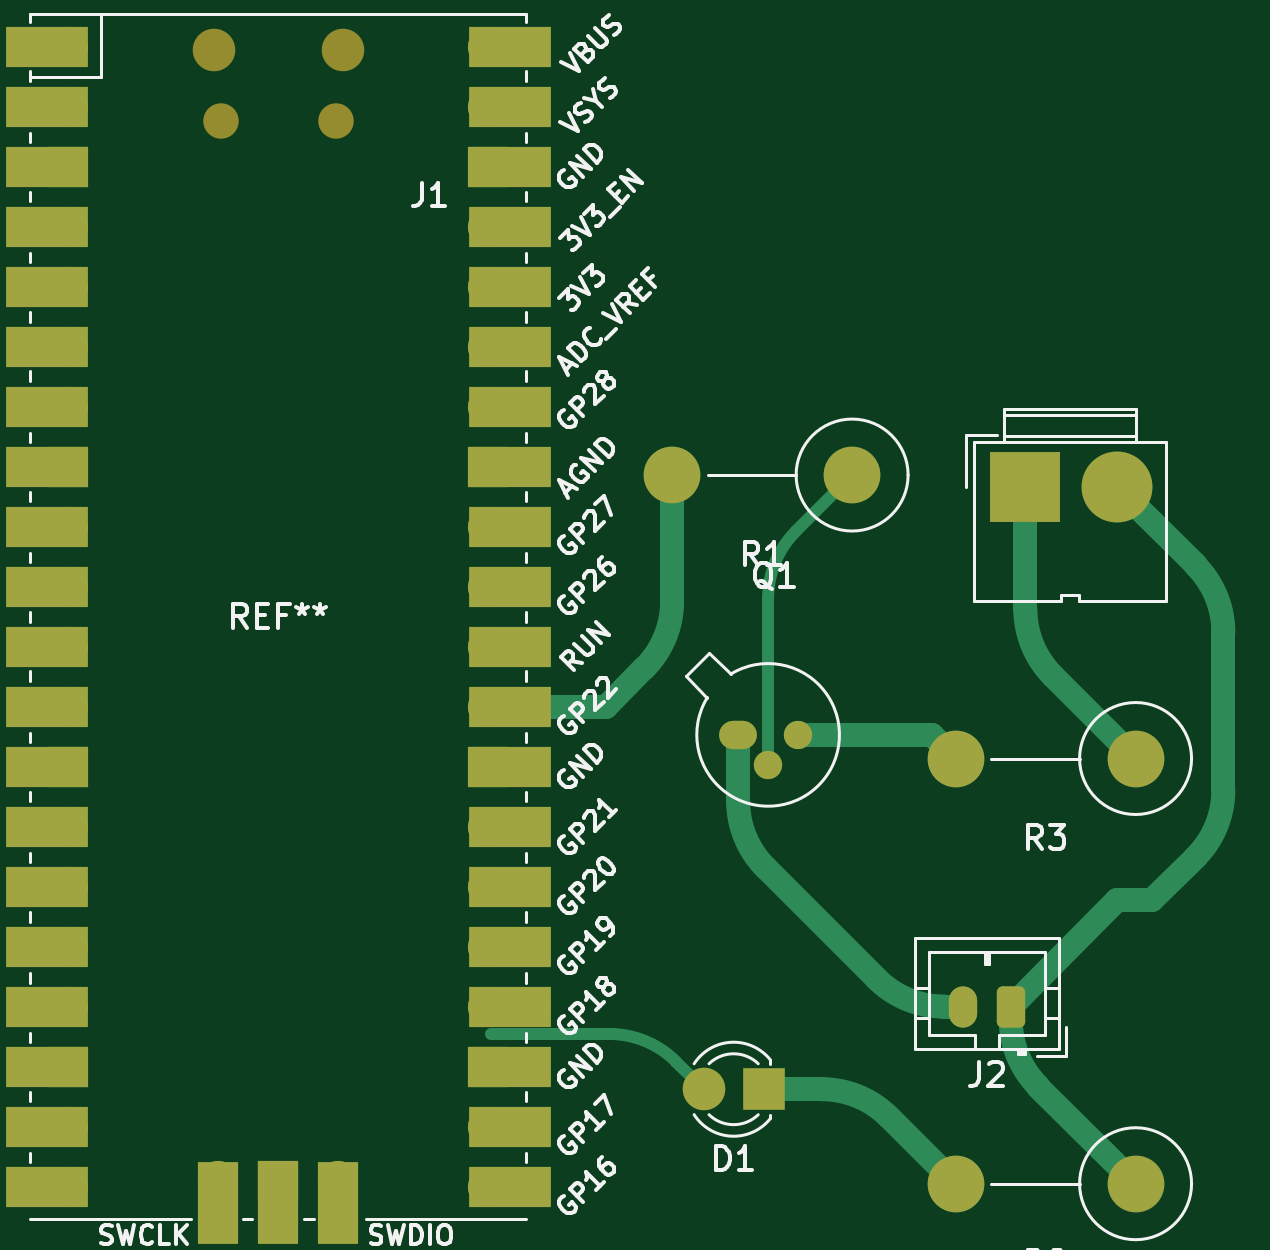
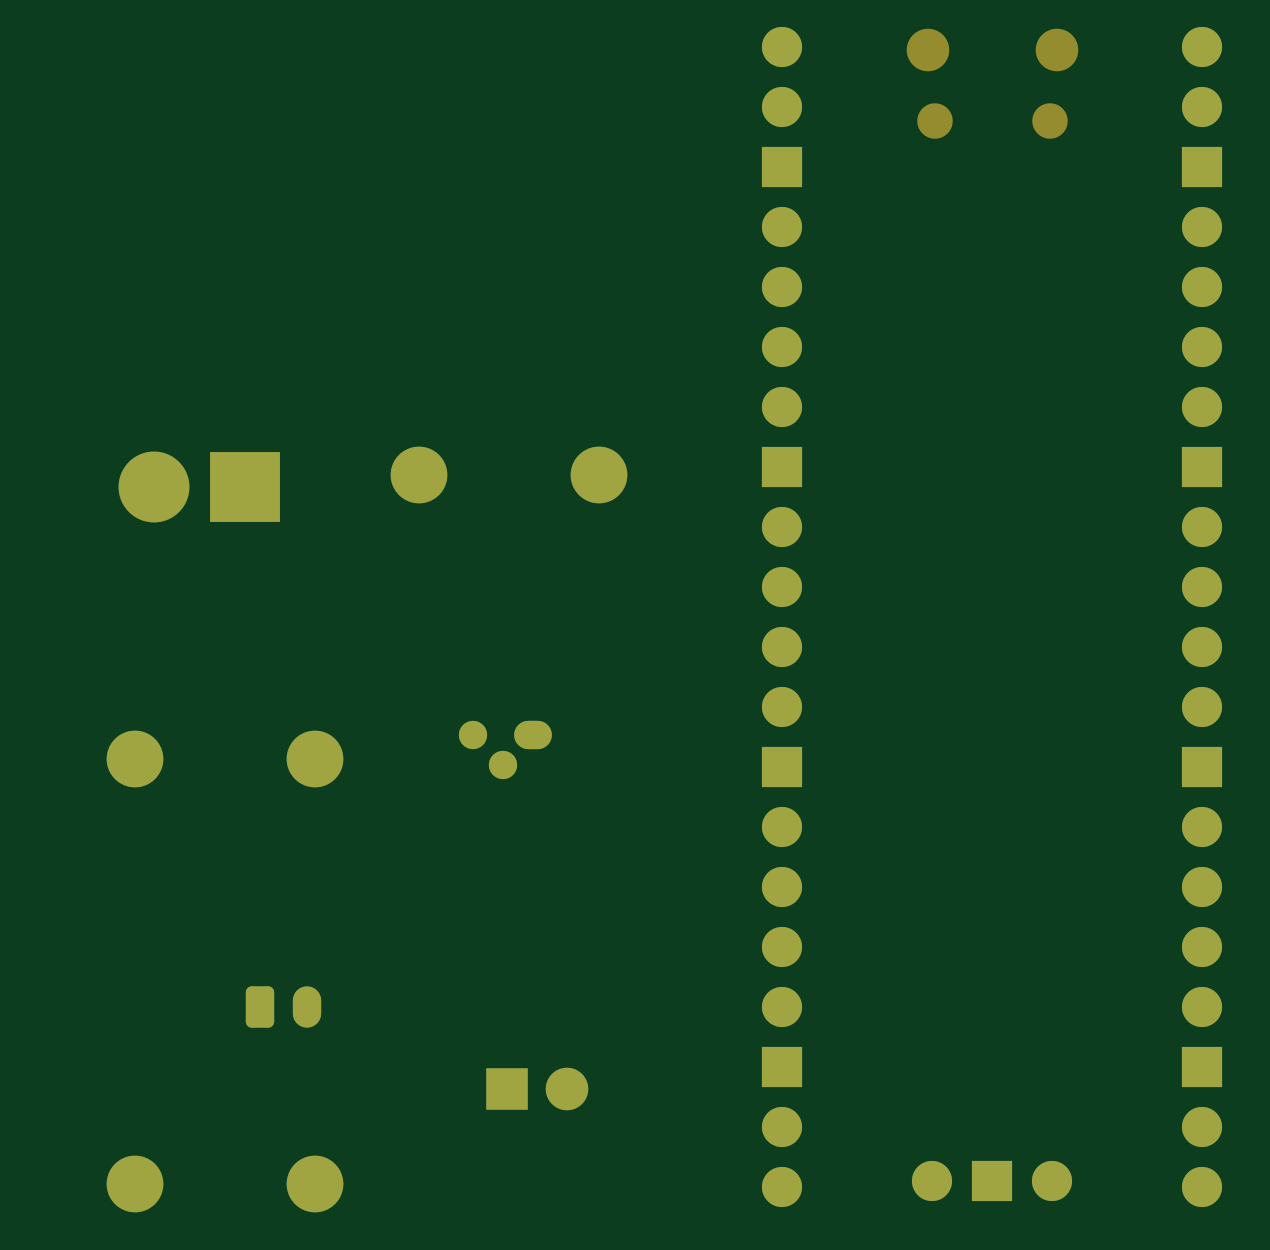
Circuit board: 9 layer files. Board 49.8 x 48.9 mm.
- bottom_copper: agora vai-B_Cu.gbr (5200 bytes)
- bottom_mask: agora vai-B_Mask.gbr (3357 bytes)
- paste: agora vai-B_Paste.gbr (452 bytes)
- bottom_silk: agora vai-B_Silkscreen.gbr (453 bytes)
- outline: agora vai-Edge_Cuts.gbr (425 bytes)
- top_copper: agora vai-F_Cu.gbr (9341 bytes)
- top_mask: agora vai-F_Mask.gbr (4846 bytes)
- paste: agora vai-F_Paste.gbr (452 bytes)
- top_silk: agora vai-F_Silkscreen.gbr (101307 bytes)

=== bottom_copper: agora vai-B_Cu.gbr ===
%TF.GenerationSoftware,KiCad,Pcbnew,8.0.1*%
%TF.CreationDate,2024-03-28T11:23:41-03:00*%
%TF.ProjectId,agora vai,61676f72-6120-4766-9169-2e6b69636164,rev?*%
%TF.SameCoordinates,Original*%
%TF.FileFunction,Copper,L2,Bot*%
%TF.FilePolarity,Positive*%
%FSLAX46Y46*%
G04 Gerber Fmt 4.6, Leading zero omitted, Abs format (unit mm)*
G04 Created by KiCad (PCBNEW 8.0.1) date 2024-03-28 11:23:41*
%MOMM*%
%LPD*%
G01*
G04 APERTURE LIST*
G04 Aperture macros list*
%AMRoundRect*
0 Rectangle with rounded corners*
0 $1 Rounding radius*
0 $2 $3 $4 $5 $6 $7 $8 $9 X,Y pos of 4 corners*
0 Add a 4 corners polygon primitive as box body*
4,1,4,$2,$3,$4,$5,$6,$7,$8,$9,$2,$3,0*
0 Add four circle primitives for the rounded corners*
1,1,$1+$1,$2,$3*
1,1,$1+$1,$4,$5*
1,1,$1+$1,$6,$7*
1,1,$1+$1,$8,$9*
0 Add four rect primitives between the rounded corners*
20,1,$1+$1,$2,$3,$4,$5,0*
20,1,$1+$1,$4,$5,$6,$7,0*
20,1,$1+$1,$6,$7,$8,$9,0*
20,1,$1+$1,$8,$9,$2,$3,0*%
G04 Aperture macros list end*
%TA.AperFunction,ComponentPad*%
%ADD10R,1.800000X1.800000*%
%TD*%
%TA.AperFunction,ComponentPad*%
%ADD11C,1.800000*%
%TD*%
%TA.AperFunction,ComponentPad*%
%ADD12O,1.600000X1.200000*%
%TD*%
%TA.AperFunction,ComponentPad*%
%ADD13O,1.200000X1.200000*%
%TD*%
%TA.AperFunction,ComponentPad*%
%ADD14C,2.400000*%
%TD*%
%TA.AperFunction,ComponentPad*%
%ADD15O,2.400000X2.400000*%
%TD*%
%TA.AperFunction,ComponentPad*%
%ADD16O,1.200000X1.750000*%
%TD*%
%TA.AperFunction,ComponentPad*%
%ADD17RoundRect,0.250000X0.350000X0.625000X-0.350000X0.625000X-0.350000X-0.625000X0.350000X-0.625000X0*%
%TD*%
%TA.AperFunction,ComponentPad*%
%ADD18O,1.700000X1.700000*%
%TD*%
%TA.AperFunction,ComponentPad*%
%ADD19R,1.700000X1.700000*%
%TD*%
%TA.AperFunction,ComponentPad*%
%ADD20C,3.000000*%
%TD*%
%TA.AperFunction,ComponentPad*%
%ADD21R,3.000000X3.000000*%
%TD*%
G04 APERTURE END LIST*
D10*
%TO.P,D1,1,K*%
%TO.N,Net-(D1-K)*%
X131540000Y-119000000D03*
D11*
%TO.P,D1,2,A*%
%TO.N,Net-(D1-A)*%
X129000000Y-119000000D03*
%TD*%
D12*
%TO.P,Q1,1,E*%
%TO.N,Net-(Q1-B)*%
X130460000Y-104000000D03*
D13*
%TO.P,Q1,2,B*%
X131730000Y-105270000D03*
%TO.P,Q1,3,C*%
%TO.N,Net-(Q1-C)*%
X133000000Y-104000000D03*
%TD*%
D14*
%TO.P,R1,1*%
%TO.N,Net-(Q1-B)*%
X135285000Y-93000000D03*
D15*
%TO.P,R1,2*%
%TO.N,Net-(U1-GPIO22)*%
X127665000Y-93000000D03*
%TD*%
D14*
%TO.P,R2,1*%
%TO.N,GND*%
X147285000Y-123000000D03*
D15*
%TO.P,R2,2*%
%TO.N,Net-(D1-K)*%
X139665000Y-123000000D03*
%TD*%
D16*
%TO.P,J2,2,Pin_2*%
%TO.N,Net-(Q1-B)*%
X140000000Y-115500000D03*
D17*
%TO.P,J2,1,Pin_1*%
%TO.N,GND*%
X142000000Y-115500000D03*
%TD*%
D18*
%TO.P,REF\u002A\u002A,1*%
%TO.N,N/C*%
X102110000Y-74870000D03*
%TO.P,REF\u002A\u002A,2*%
X102110000Y-77410000D03*
D19*
%TO.P,REF\u002A\u002A,3*%
X102110000Y-79950000D03*
D18*
%TO.P,REF\u002A\u002A,4*%
X102110000Y-82490000D03*
%TO.P,REF\u002A\u002A,5*%
X102110000Y-85030000D03*
%TO.P,REF\u002A\u002A,6*%
X102110000Y-87570000D03*
%TO.P,REF\u002A\u002A,7*%
X102110000Y-90110000D03*
D19*
%TO.P,REF\u002A\u002A,8*%
X102110000Y-92650000D03*
D18*
%TO.P,REF\u002A\u002A,9*%
X102110000Y-95190000D03*
%TO.P,REF\u002A\u002A,10*%
X102110000Y-97730000D03*
%TO.P,REF\u002A\u002A,11*%
X102110000Y-100270000D03*
%TO.P,REF\u002A\u002A,12*%
X102110000Y-102810000D03*
D19*
%TO.P,REF\u002A\u002A,13*%
X102110000Y-105350000D03*
D18*
%TO.P,REF\u002A\u002A,14*%
X102110000Y-107890000D03*
%TO.P,REF\u002A\u002A,15*%
X102110000Y-110430000D03*
%TO.P,REF\u002A\u002A,16*%
X102110000Y-112970000D03*
%TO.P,REF\u002A\u002A,17*%
X102110000Y-115510000D03*
D19*
%TO.P,REF\u002A\u002A,18*%
X102110000Y-118050000D03*
D18*
%TO.P,REF\u002A\u002A,19*%
X102110000Y-120590000D03*
%TO.P,REF\u002A\u002A,20*%
X102110000Y-123130000D03*
%TO.P,REF\u002A\u002A,21*%
X119890000Y-123130000D03*
%TO.P,REF\u002A\u002A,22*%
X119890000Y-120590000D03*
D19*
%TO.P,REF\u002A\u002A,23*%
X119890000Y-118050000D03*
D18*
%TO.P,REF\u002A\u002A,24*%
%TO.N,Net-(D1-A)*%
X119890000Y-115510000D03*
%TO.P,REF\u002A\u002A,25*%
%TO.N,N/C*%
X119890000Y-112970000D03*
%TO.P,REF\u002A\u002A,26*%
X119890000Y-110430000D03*
%TO.P,REF\u002A\u002A,27*%
X119890000Y-107890000D03*
D19*
%TO.P,REF\u002A\u002A,28*%
X119890000Y-105350000D03*
D18*
%TO.P,REF\u002A\u002A,29*%
X119890000Y-102810000D03*
%TO.P,REF\u002A\u002A,30*%
X119890000Y-100270000D03*
%TO.P,REF\u002A\u002A,31*%
X119890000Y-97730000D03*
%TO.P,REF\u002A\u002A,32*%
X119890000Y-95190000D03*
D19*
%TO.P,REF\u002A\u002A,33*%
X119890000Y-92650000D03*
D18*
%TO.P,REF\u002A\u002A,34*%
X119890000Y-90110000D03*
%TO.P,REF\u002A\u002A,35*%
X119890000Y-87570000D03*
%TO.P,REF\u002A\u002A,36*%
X119890000Y-85030000D03*
%TO.P,REF\u002A\u002A,37*%
X119890000Y-82490000D03*
D19*
%TO.P,REF\u002A\u002A,38*%
X119890000Y-79950000D03*
D18*
%TO.P,REF\u002A\u002A,39*%
X119890000Y-77410000D03*
%TO.P,REF\u002A\u002A,40*%
X119890000Y-74870000D03*
%TO.P,REF\u002A\u002A,41*%
X108460000Y-122900000D03*
D19*
%TO.P,REF\u002A\u002A,42*%
X111000000Y-122900000D03*
D18*
%TO.P,REF\u002A\u002A,43*%
X113540000Y-122900000D03*
%TD*%
D20*
%TO.P,J1,2,Pin_2*%
%TO.N,GND*%
X146500000Y-93500000D03*
D21*
%TO.P,J1,1,Pin_1*%
%TO.N,VCC*%
X142620000Y-93500000D03*
%TD*%
D14*
%TO.P,R3,1*%
%TO.N,VCC*%
X147285000Y-105000000D03*
D15*
%TO.P,R3,2*%
%TO.N,Net-(Q1-C)*%
X139665000Y-105000000D03*
%TD*%
M02*

=== bottom_mask: agora vai-B_Mask.gbr ===
%TF.GenerationSoftware,KiCad,Pcbnew,8.0.1*%
%TF.CreationDate,2024-03-28T11:23:41-03:00*%
%TF.ProjectId,agora vai,61676f72-6120-4766-9169-2e6b69636164,rev?*%
%TF.SameCoordinates,Original*%
%TF.FileFunction,Soldermask,Bot*%
%TF.FilePolarity,Negative*%
%FSLAX46Y46*%
G04 Gerber Fmt 4.6, Leading zero omitted, Abs format (unit mm)*
G04 Created by KiCad (PCBNEW 8.0.1) date 2024-03-28 11:23:41*
%MOMM*%
%LPD*%
G01*
G04 APERTURE LIST*
G04 Aperture macros list*
%AMRoundRect*
0 Rectangle with rounded corners*
0 $1 Rounding radius*
0 $2 $3 $4 $5 $6 $7 $8 $9 X,Y pos of 4 corners*
0 Add a 4 corners polygon primitive as box body*
4,1,4,$2,$3,$4,$5,$6,$7,$8,$9,$2,$3,0*
0 Add four circle primitives for the rounded corners*
1,1,$1+$1,$2,$3*
1,1,$1+$1,$4,$5*
1,1,$1+$1,$6,$7*
1,1,$1+$1,$8,$9*
0 Add four rect primitives between the rounded corners*
20,1,$1+$1,$2,$3,$4,$5,0*
20,1,$1+$1,$4,$5,$6,$7,0*
20,1,$1+$1,$6,$7,$8,$9,0*
20,1,$1+$1,$8,$9,$2,$3,0*%
G04 Aperture macros list end*
%ADD10R,1.800000X1.800000*%
%ADD11C,1.800000*%
%ADD12O,1.600000X1.200000*%
%ADD13O,1.200000X1.200000*%
%ADD14C,2.400000*%
%ADD15O,2.400000X2.400000*%
%ADD16O,1.200000X1.750000*%
%ADD17RoundRect,0.250000X0.350000X0.625000X-0.350000X0.625000X-0.350000X-0.625000X0.350000X-0.625000X0*%
%ADD18O,1.800000X1.800000*%
%ADD19O,1.500000X1.500000*%
%ADD20O,1.700000X1.700000*%
%ADD21R,1.700000X1.700000*%
%ADD22C,3.000000*%
%ADD23R,3.000000X3.000000*%
G04 APERTURE END LIST*
D10*
%TO.C,D1*%
X131540000Y-119000000D03*
D11*
X129000000Y-119000000D03*
%TD*%
D12*
%TO.C,Q1*%
X130460000Y-104000000D03*
D13*
X131730000Y-105270000D03*
X133000000Y-104000000D03*
%TD*%
D14*
%TO.C,R1*%
X135285000Y-93000000D03*
D15*
X127665000Y-93000000D03*
%TD*%
D14*
%TO.C,R2*%
X147285000Y-123000000D03*
D15*
X139665000Y-123000000D03*
%TD*%
D16*
%TO.C,J2*%
X140000000Y-115500000D03*
D17*
X142000000Y-115500000D03*
%TD*%
D18*
%TO.C,REF\u002A\u002A*%
X108275000Y-75000000D03*
D19*
X108575000Y-78030000D03*
X113425000Y-78030000D03*
D18*
X113725000Y-75000000D03*
D20*
X102110000Y-74870000D03*
X102110000Y-77410000D03*
D21*
X102110000Y-79950000D03*
D20*
X102110000Y-82490000D03*
X102110000Y-85030000D03*
X102110000Y-87570000D03*
X102110000Y-90110000D03*
D21*
X102110000Y-92650000D03*
D20*
X102110000Y-95190000D03*
X102110000Y-97730000D03*
X102110000Y-100270000D03*
X102110000Y-102810000D03*
D21*
X102110000Y-105350000D03*
D20*
X102110000Y-107890000D03*
X102110000Y-110430000D03*
X102110000Y-112970000D03*
X102110000Y-115510000D03*
D21*
X102110000Y-118050000D03*
D20*
X102110000Y-120590000D03*
X102110000Y-123130000D03*
X119890000Y-123130000D03*
X119890000Y-120590000D03*
D21*
X119890000Y-118050000D03*
D20*
X119890000Y-115510000D03*
X119890000Y-112970000D03*
X119890000Y-110430000D03*
X119890000Y-107890000D03*
D21*
X119890000Y-105350000D03*
D20*
X119890000Y-102810000D03*
X119890000Y-100270000D03*
X119890000Y-97730000D03*
X119890000Y-95190000D03*
D21*
X119890000Y-92650000D03*
D20*
X119890000Y-90110000D03*
X119890000Y-87570000D03*
X119890000Y-85030000D03*
X119890000Y-82490000D03*
D21*
X119890000Y-79950000D03*
D20*
X119890000Y-77410000D03*
X119890000Y-74870000D03*
X108460000Y-122900000D03*
D21*
X111000000Y-122900000D03*
D20*
X113540000Y-122900000D03*
%TD*%
D22*
%TO.C,J1*%
X146500000Y-93500000D03*
D23*
X142620000Y-93500000D03*
%TD*%
D14*
%TO.C,R3*%
X147285000Y-105000000D03*
D15*
X139665000Y-105000000D03*
%TD*%
M02*

=== paste: agora vai-B_Paste.gbr ===
%TF.GenerationSoftware,KiCad,Pcbnew,8.0.1*%
%TF.CreationDate,2024-03-28T11:23:41-03:00*%
%TF.ProjectId,agora vai,61676f72-6120-4766-9169-2e6b69636164,rev?*%
%TF.SameCoordinates,Original*%
%TF.FileFunction,Paste,Bot*%
%TF.FilePolarity,Positive*%
%FSLAX46Y46*%
G04 Gerber Fmt 4.6, Leading zero omitted, Abs format (unit mm)*
G04 Created by KiCad (PCBNEW 8.0.1) date 2024-03-28 11:23:41*
%MOMM*%
%LPD*%
G01*
G04 APERTURE LIST*
G04 APERTURE END LIST*
M02*

=== bottom_silk: agora vai-B_Silkscreen.gbr ===
%TF.GenerationSoftware,KiCad,Pcbnew,8.0.1*%
%TF.CreationDate,2024-03-28T11:23:41-03:00*%
%TF.ProjectId,agora vai,61676f72-6120-4766-9169-2e6b69636164,rev?*%
%TF.SameCoordinates,Original*%
%TF.FileFunction,Legend,Bot*%
%TF.FilePolarity,Positive*%
%FSLAX46Y46*%
G04 Gerber Fmt 4.6, Leading zero omitted, Abs format (unit mm)*
G04 Created by KiCad (PCBNEW 8.0.1) date 2024-03-28 11:23:41*
%MOMM*%
%LPD*%
G01*
G04 APERTURE LIST*
G04 APERTURE END LIST*
M02*

=== outline: agora vai-Edge_Cuts.gbr ===
%TF.GenerationSoftware,KiCad,Pcbnew,8.0.1*%
%TF.CreationDate,2024-03-28T11:23:41-03:00*%
%TF.ProjectId,agora vai,61676f72-6120-4766-9169-2e6b69636164,rev?*%
%TF.SameCoordinates,Original*%
%TF.FileFunction,Profile,NP*%
%FSLAX46Y46*%
G04 Gerber Fmt 4.6, Leading zero omitted, Abs format (unit mm)*
G04 Created by KiCad (PCBNEW 8.0.1) date 2024-03-28 11:23:41*
%MOMM*%
%LPD*%
G01*
G04 APERTURE LIST*
G04 APERTURE END LIST*
M02*

=== top_copper: agora vai-F_Cu.gbr (9341 bytes, source omitted) ===
=== top_mask: agora vai-F_Mask.gbr ===
%TF.GenerationSoftware,KiCad,Pcbnew,8.0.1*%
%TF.CreationDate,2024-03-28T11:23:41-03:00*%
%TF.ProjectId,agora vai,61676f72-6120-4766-9169-2e6b69636164,rev?*%
%TF.SameCoordinates,Original*%
%TF.FileFunction,Soldermask,Top*%
%TF.FilePolarity,Negative*%
%FSLAX46Y46*%
G04 Gerber Fmt 4.6, Leading zero omitted, Abs format (unit mm)*
G04 Created by KiCad (PCBNEW 8.0.1) date 2024-03-28 11:23:41*
%MOMM*%
%LPD*%
G01*
G04 APERTURE LIST*
G04 Aperture macros list*
%AMRoundRect*
0 Rectangle with rounded corners*
0 $1 Rounding radius*
0 $2 $3 $4 $5 $6 $7 $8 $9 X,Y pos of 4 corners*
0 Add a 4 corners polygon primitive as box body*
4,1,4,$2,$3,$4,$5,$6,$7,$8,$9,$2,$3,0*
0 Add four circle primitives for the rounded corners*
1,1,$1+$1,$2,$3*
1,1,$1+$1,$4,$5*
1,1,$1+$1,$6,$7*
1,1,$1+$1,$8,$9*
0 Add four rect primitives between the rounded corners*
20,1,$1+$1,$2,$3,$4,$5,0*
20,1,$1+$1,$4,$5,$6,$7,0*
20,1,$1+$1,$6,$7,$8,$9,0*
20,1,$1+$1,$8,$9,$2,$3,0*%
G04 Aperture macros list end*
%ADD10R,1.800000X1.800000*%
%ADD11C,1.800000*%
%ADD12O,1.600000X1.200000*%
%ADD13O,1.200000X1.200000*%
%ADD14C,2.400000*%
%ADD15O,2.400000X2.400000*%
%ADD16O,1.200000X1.750000*%
%ADD17RoundRect,0.250000X0.350000X0.625000X-0.350000X0.625000X-0.350000X-0.625000X0.350000X-0.625000X0*%
%ADD18O,1.800000X1.800000*%
%ADD19O,1.500000X1.500000*%
%ADD20O,1.700000X1.700000*%
%ADD21R,3.500000X1.700000*%
%ADD22R,1.700000X1.700000*%
%ADD23R,1.700000X3.500000*%
%ADD24C,3.000000*%
%ADD25R,3.000000X3.000000*%
G04 APERTURE END LIST*
D10*
%TO.C,D1*%
X131540000Y-119000000D03*
D11*
X129000000Y-119000000D03*
%TD*%
D12*
%TO.C,Q1*%
X130460000Y-104000000D03*
D13*
X131730000Y-105270000D03*
X133000000Y-104000000D03*
%TD*%
D14*
%TO.C,R1*%
X135285000Y-93000000D03*
D15*
X127665000Y-93000000D03*
%TD*%
D14*
%TO.C,R2*%
X147285000Y-123000000D03*
D15*
X139665000Y-123000000D03*
%TD*%
D16*
%TO.C,J2*%
X140000000Y-115500000D03*
D17*
X142000000Y-115500000D03*
%TD*%
D18*
%TO.C,REF\u002A\u002A*%
X108275000Y-75000000D03*
D19*
X108575000Y-78030000D03*
X113425000Y-78030000D03*
D18*
X113725000Y-75000000D03*
D20*
X102110000Y-74870000D03*
D21*
X101210000Y-74870000D03*
D20*
X102110000Y-77410000D03*
D21*
X101210000Y-77410000D03*
D22*
X102110000Y-79950000D03*
D21*
X101210000Y-79950000D03*
D20*
X102110000Y-82490000D03*
D21*
X101210000Y-82490000D03*
D20*
X102110000Y-85030000D03*
D21*
X101210000Y-85030000D03*
D20*
X102110000Y-87570000D03*
D21*
X101210000Y-87570000D03*
D20*
X102110000Y-90110000D03*
D21*
X101210000Y-90110000D03*
D22*
X102110000Y-92650000D03*
D21*
X101210000Y-92650000D03*
D20*
X102110000Y-95190000D03*
D21*
X101210000Y-95190000D03*
D20*
X102110000Y-97730000D03*
D21*
X101210000Y-97730000D03*
D20*
X102110000Y-100270000D03*
D21*
X101210000Y-100270000D03*
D20*
X102110000Y-102810000D03*
D21*
X101210000Y-102810000D03*
D22*
X102110000Y-105350000D03*
D21*
X101210000Y-105350000D03*
D20*
X102110000Y-107890000D03*
D21*
X101210000Y-107890000D03*
D20*
X102110000Y-110430000D03*
D21*
X101210000Y-110430000D03*
D20*
X102110000Y-112970000D03*
D21*
X101210000Y-112970000D03*
D20*
X102110000Y-115510000D03*
D21*
X101210000Y-115510000D03*
D22*
X102110000Y-118050000D03*
D21*
X101210000Y-118050000D03*
D20*
X102110000Y-120590000D03*
D21*
X101210000Y-120590000D03*
D20*
X102110000Y-123130000D03*
D21*
X101210000Y-123130000D03*
D20*
X119890000Y-123130000D03*
D21*
X120790000Y-123130000D03*
D20*
X119890000Y-120590000D03*
D21*
X120790000Y-120590000D03*
D22*
X119890000Y-118050000D03*
D21*
X120790000Y-118050000D03*
D20*
X119890000Y-115510000D03*
D21*
X120790000Y-115510000D03*
D20*
X119890000Y-112970000D03*
D21*
X120790000Y-112970000D03*
D20*
X119890000Y-110430000D03*
D21*
X120790000Y-110430000D03*
D20*
X119890000Y-107890000D03*
D21*
X120790000Y-107890000D03*
D22*
X119890000Y-105350000D03*
D21*
X120790000Y-105350000D03*
D20*
X119890000Y-102810000D03*
D21*
X120790000Y-102810000D03*
D20*
X119890000Y-100270000D03*
D21*
X120790000Y-100270000D03*
D20*
X119890000Y-97730000D03*
D21*
X120790000Y-97730000D03*
D20*
X119890000Y-95190000D03*
D21*
X120790000Y-95190000D03*
D22*
X119890000Y-92650000D03*
D21*
X120790000Y-92650000D03*
D20*
X119890000Y-90110000D03*
D21*
X120790000Y-90110000D03*
D20*
X119890000Y-87570000D03*
D21*
X120790000Y-87570000D03*
D20*
X119890000Y-85030000D03*
D21*
X120790000Y-85030000D03*
D20*
X119890000Y-82490000D03*
D21*
X120790000Y-82490000D03*
D22*
X119890000Y-79950000D03*
D21*
X120790000Y-79950000D03*
D20*
X119890000Y-77410000D03*
D21*
X120790000Y-77410000D03*
D20*
X119890000Y-74870000D03*
D21*
X120790000Y-74870000D03*
D20*
X108460000Y-122900000D03*
D23*
X108460000Y-123800000D03*
D22*
X111000000Y-122900000D03*
D23*
X111000000Y-123800000D03*
D20*
X113540000Y-122900000D03*
D23*
X113540000Y-123800000D03*
%TD*%
D24*
%TO.C,J1*%
X146500000Y-93500000D03*
D25*
X142620000Y-93500000D03*
%TD*%
D14*
%TO.C,R3*%
X147285000Y-105000000D03*
D15*
X139665000Y-105000000D03*
%TD*%
M02*

=== paste: agora vai-F_Paste.gbr ===
%TF.GenerationSoftware,KiCad,Pcbnew,8.0.1*%
%TF.CreationDate,2024-03-28T11:23:41-03:00*%
%TF.ProjectId,agora vai,61676f72-6120-4766-9169-2e6b69636164,rev?*%
%TF.SameCoordinates,Original*%
%TF.FileFunction,Paste,Top*%
%TF.FilePolarity,Positive*%
%FSLAX46Y46*%
G04 Gerber Fmt 4.6, Leading zero omitted, Abs format (unit mm)*
G04 Created by KiCad (PCBNEW 8.0.1) date 2024-03-28 11:23:41*
%MOMM*%
%LPD*%
G01*
G04 APERTURE LIST*
G04 APERTURE END LIST*
M02*

=== top_silk: agora vai-F_Silkscreen.gbr (101307 bytes, source omitted) ===
